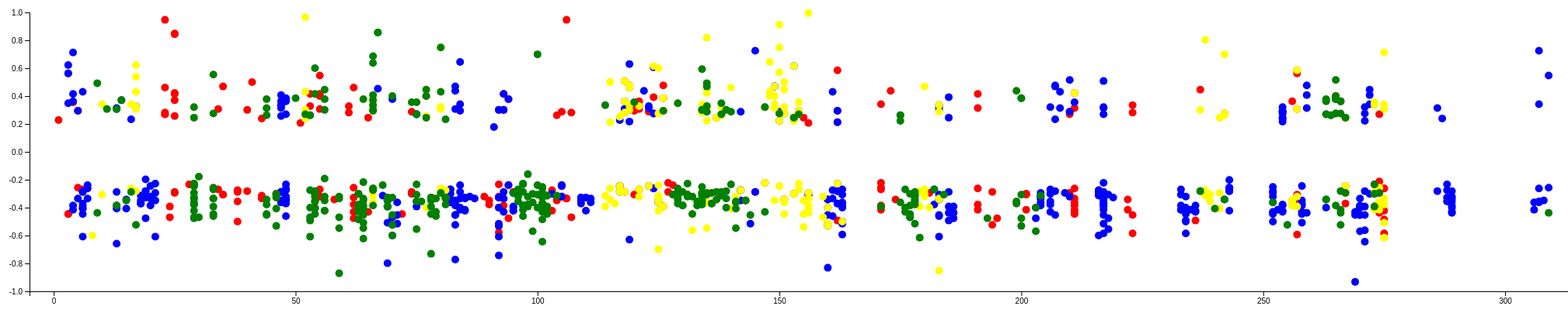
D3 v4 page, settled after 480 driven frames (8 s of simulated time); the page loaded 1 data file(s).


// ── bgs.js
// set the dimensions and margins of the graph
var margin = {top: 10, right: 30, bottom: 30, left: 60},
    width = 2400 - margin.left - margin.right,
    height = 400 - margin.top - margin.bottom;

// append the svg object to the body of the page
var svg = d3.select("#my_dataviz")
  .append("svg")
    .attr("width", width + margin.left + margin.right)
    .attr("height", height + margin.top + margin.bottom)
  .append("g")
    .attr("transform",
          "translate(" + margin.left + "," + margin.top + ")");

//Read the data
d3.csv("mondaydata.csv", function(data) {

  // Add X axis
  var x = d3.scaleLinear()
    .domain([-5, 366])
    .range([ 0, width ]);
  svg.append("g")
    .attr("transform", "translate(0," + height + ")")
    .call(d3.axisBottom(x));

  // Add Y axis
  var y = d3.scaleLinear()
    .domain([-1, 1])
    .range([ height, 0]);
  svg.append("g")
    .call(d3.axisLeft(y));

  // Color scale: give me a specie name, I return a color
  var color = d3.scaleOrdinal()
  .domain(["Андрей Болконский", "Пьер Безухов", "Наташа",'Николай Ростов'])
  .range([ "red", "blue", "yellow",'green'])

  // Add dots
  svg.append('g')
    .selectAll("dot")
    .data(data)
    .enter()
    .append("circle")
      .attr("cx", function (d) { return x(d.chapter); } )
      .attr("cy", function (d) { return y(d.sentiment); } )
      .attr("r", 5)
      .style("fill", function (d) { return color(d.character) } )

})

### data: mondaydata.csv
sentiment, chapter, character
0.2282, 1, Андрей Болконский
-0.4455, 3, Андрей Болконский
-0.4455, 3, Андрей Болконский
0.5622, 3, Андрей Болконский
0.3558, 4, Андрей Болконский
-0.2568, 5, Андрей Болконский
0.2942, 5, Андрей Болконский
-0.269, 6, Андрей Болконский
-0.2878, 6, Андрей Болконский
-0.4073, 6, Андрей Болконский
0.269, 23, Андрей Болконский
0.461, 23, Андрей Болконский
0.269, 23, Андрей Болконский
0.2814, 23, Андрей Болконский
0.9466, 23, Андрей Болконский
-0.4688, 24, Андрей Болконский
-0.3923, 24, Андрей Болконский
0.848, 25, Андрей Болконский
0.2568, 25, Андрей Болконский
0.3702, 25, Андрей Болконский
0.4225, 25, Андрей Болконский
-0.2942, 25, Андрей Болконский
0.4149, 25, Андрей Болконский
0.8439, 25, Андрей Болконский
-0.2878, 25, Андрей Болконский
-0.2337, 28, Андрей Болконский
-0.269, 34, Андрей Болконский
0.3074, 34, Андрей Болконский
-0.3074, 35, Андрей Болконский
-0.3074, 35, Андрей Болконский
0.4688, 35, Андрей Болконский
-0.3558, 38, Андрей Болконский
-0.2878, 38, Андрей Болконский
-0.5, 38, Андрей Болконский
-0.2751, 38, Андрей Болконский
0.3008, 40, Андрей Болконский
-0.2814, 40, Андрей Болконский
0.5, 41, Андрей Болконский
-0.3141, 43, Андрей Болконский
-0.3346, 43, Андрей Болконский
0.2394, 43, Андрей Болконский
-0.3008, 46, Андрей Болконский
-0.363, 47, Андрей Болконский
0.2069, 51, Андрей Болконский
0.4149, 53, Андрей Болконский
0.3277, 53, Андрей Болконский
-0.3208, 55, Андрей Болконский
-0.3208, 55, Андрей Болконский
0.3998, 55, Андрей Болконский
0.3074, 55, Андрей Болконский
0.5467, 55, Андрей Болконский
0.4149, 55, Андрей Болконский
-0.269, 55, Андрей Болконский
-0.3416, 58, Андрей Болконский
0.3277, 61, Андрей Болконский
0.2814, 61, Андрей Болконский
-0.3776, 62, Андрей Болконский
-0.4766, 62, Андрей Болконский
0.461, 62, Андрей Болконский
-0.2568, 62, Андрей Болконский
... 1,292 more rows